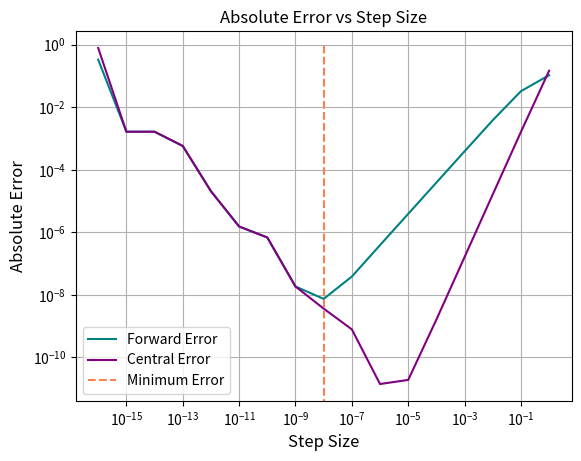

The matplotlib source for this figure:
__authors__ = "Zachary Klouchnikov and Hannah Semple"

"""
IMPORTS
"""
import math
import numpy as np
import matplotlib.pyplot as plt

from collections.abc import Callable

"""
FUNCTIONS
"""
def forward_difference(f: Callable[[float], float], x: float, h: float
                       ) -> float:
    """Returns the numerical derivative of f at x using the forward
    difference method with step size h.
    
    Arguments:
    f -- the function to differentiate
    x -- the point at which to evaluate the derivative
    h -- the step size
    """

    return (f(x + h) - f(x)) / h

def central_difference(f: Callable[[float], float], x: float, h: float
                       ) -> float:
    """Returns the numerical derivative of f at x using the central
    difference method with step size h.
    
    Arguments:
    f -- the function to differentiate
    x -- the point at which to evaluate the derivative
    h -- the step size
    """

    return (f(x + (h / 2)) - f(x - (h / 2))) / h

"""
PART A)
"""
f = lambda x: math.exp(-x ** 2) # The function to differentiate

h = np.logspace(-16, 0, 17) # Step sizes from 10^-16 to 10^0
f_numerical = np.zeros_like(h) # Array to store numerical derivatives

# Calculate the numerical derivatives using forward difference
for i in range(len(h)):
    f_numerical[i] = forward_difference(f, 0.5, h[i])

"""
PART B)
"""
# The analytical derivative of f
f_prime = lambda x: -2 * x * math.exp(-x ** 2) 

h = np.logspace(-16, 0, 17) # Step sizes from 10^-16 to 10^0
f_analytical = np.zeros_like(h) # Array to store analytical derivatives
f_forward_error = np.zeros_like(h) # Array to store absolute errors

# Calculate the absolute errors
for i in range(len(h)):
    f_analytical[i] = f_prime(0.5)
    f_forward_error[i] = np.abs(f_analytical[i] - f_numerical[i])

"""
PART C) AND D)
"""
f = lambda x: math.exp(-x ** 2) # The function to differentiate

h = np.logspace(-16, 0, 17) # Step sizes from 10^-16 to 10^0
f_numerical = np.zeros_like(h) # Array to store numerical derivatives
f_analytical = np.zeros_like(h) # Array to store analytical derivatives
f_central_error = np.zeros_like(h) # Array to store absolute errors

# Calculate the numerical derivatives using central difference and
# absolute errors
for i in range(len(h)):
    f_numerical[i] = central_difference(f, 0.5, h[i])
    f_analytical[i] = f_prime(0.5)
    f_central_error[i] = np.abs(f_analytical[i] - f_numerical[i])

"Plotting the Absolute Error vs Step Size"
plt.figure()

# Plotting absolute error vs step size
plt.loglog(h, f_forward_error, ls = '-', color = 'Teal', label = "Forward Error")
plt.loglog(h, f_central_error, ls = '-', color = 'Purple', label = "Central Error")
plt.vlines(10 ** -8, 10 ** -16, 10 ** 0, linestyles = '--', colors = 'Coral', label = "Minimum Error")

# Labels
plt.title("Absolute Error vs Step Size", fontsize = 12)
plt.xlabel("Step Size", fontsize = 12)
plt.ylabel("Absolute Error", fontsize = 12)

plt.legend()
plt.grid()

plt.savefig('Figures\\Absolute Error vs Step Size.pdf')
plt.show()
